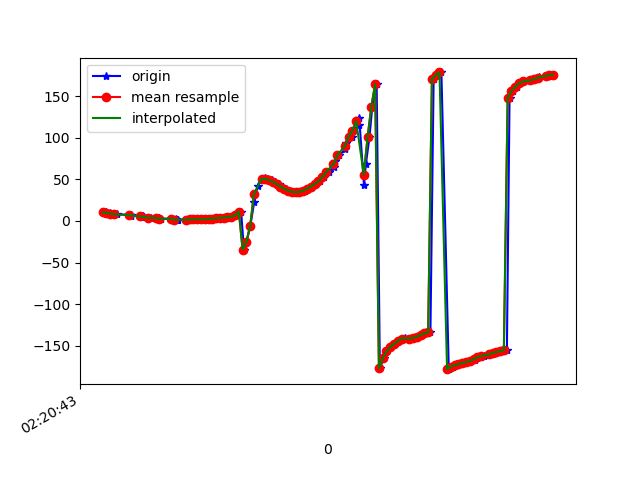

The data file committed next to this chart (first rows):
1617848443529, 544087086251260, 10.334833, 7.4022713, -19.691856
1617848443540, 544087105482030, 10.19, 7.661, -20.12
1617848443559, 544087124712800, 9.171, 7.765, -21.41
1617848443577, 544087143943570, 8.886, 7.795, -21.63
1617848443596, 544087163174340, 7.913, 8.668, -23.02
1617848443666, 544087182405110, 7.329, 8.671, -23.67
1617848443669, 544087201635880, 7.29, 9.301, -23.98
1617848443672, 544087220866650, 6.354, 9.541, -25.42
1617848443729, 544087240097420, 6.07, 9.716, -25.68
1617848443732, 544087259328190, 5.563, 10.8, -26.54
1617848443736, 544087278558960, 4.9, 10.97, -27.5
1617848443739, 544087297789730, 4.807, 11.46, -27.46
1617848443775, 544087317020500, 3.93, 12.75, -29.06
1617848443810, 544087336251270, 3.481, 13.03, -29.79
1617848443817, 544087355482040, 3.433, 13.36, -29.79
1617848443824, 544087374712810, 2.639, 14.23, -31.23
1617848443827, 544087393943580, 2.437, 14.38, -31.95
1617848443883, 544087413174350, 2.679, 14.94, -32.04
1617848443908, 544087432405120, 1.988, 15.88, -33.82
1617848443911, 544087451635890, 1.685, 16.07, -34.72
1617848443915, 544087470866660, 1.347, 16.51, -35.51
1617848443919, 544087490097430, 1.218, 16.9, -36.02
1617848443971, 544087509328200, 1.219, 17.49, -36.5
1617848443973, 544087528558970, 1.392, 18.24, -36.98
1617848443975, 544087547789740, 1.693, 19.12, -37.5
1617848443993, 544087567020510, 1.921, 20, -37.88
1617848444012, 544087586251280, 1.917, 20.66, -37.99
1617848444033, 544087605482050, 1.846, 21.15, -37.99
1617848444052, 544087624712820, 1.885, 21.64, -38.02
1617848444071, 544087643943590, 2.089, 22.11, -38.05
1617848444092, 544087663174360, 2.441, 22.46, -38.09
1617848444110, 544087682405130, 2.896, 22.73, -38.18
1617848444129, 544087701635900, 3.333, 22.98, -38.26
1617848444148, 544087720866670, 3.674, 23.29, -38.26
1617848444165, 544087740097440, 4.038, 23.84, -38.29
1617848444184, 544087759328210, 4.555, 24.85, -38.34
1617848444205, 544087778678829, 5.202, 26.7, -38.25
1617848444225, 544087797909599, 6.628, 30.83, -39.13
1617848444252, 544087817140369, 11.27, 38.02, -43.02
1617848444267, 544087836371139, -34.55, 42.11, -47.12
1617848444280, 544087855601909, -25.42, 54.2, -61.59
1617848444301, 544087874832679, -5.615, 61.98, -84.42
1617848444321, 544087894063449, 22.5, 61.62, -114.8
1617848444339, 544087913294219, 42.23, 55.03, -138.1
1617848444361, 544087932524989, 49.98, 49.14, -149.5
1617848444377, 544087951755759, 51.33, 46.56, -155.4
1617848444396, 544087970986529, 50.41, 44.91, -160.2
1617848444413, 544087990217299, 48.79, 43.16, -165.2
1617848444433, 544088009448069, 46.9, 41.8, -170.2
1617848444450, 544088028678839, 44.33, 40.25, -174.6
1617848444471, 544088047909609, 41.33, 38.66, -178
1617848444489, 544088067140379, 38.51, 37.6, 179.3
1617848444509, 544088086371149, 36.28, 36.93, 177.2
1617848444528, 544088105601919, 34.93, 36.75, 175.7
1617848444548, 544088124832689, 34.5, 37.24, 174.9
1617848444565, 544088144063459, 34.97, 38.15, 174.7
1617848444590, 544088163294229, 36.38, 39.43, 174.8
1617848444604, 544088182524999, 38.67, 41.01, 175.3
1617848444622, 544088201755769, 41.27, 42.02, 176.1
1617848444647, 544088220986539, 44.18, 41.73, 176.8
1617848444669, 544088240217309, 47.58, 39.49, 177.6
... 63 more rows
